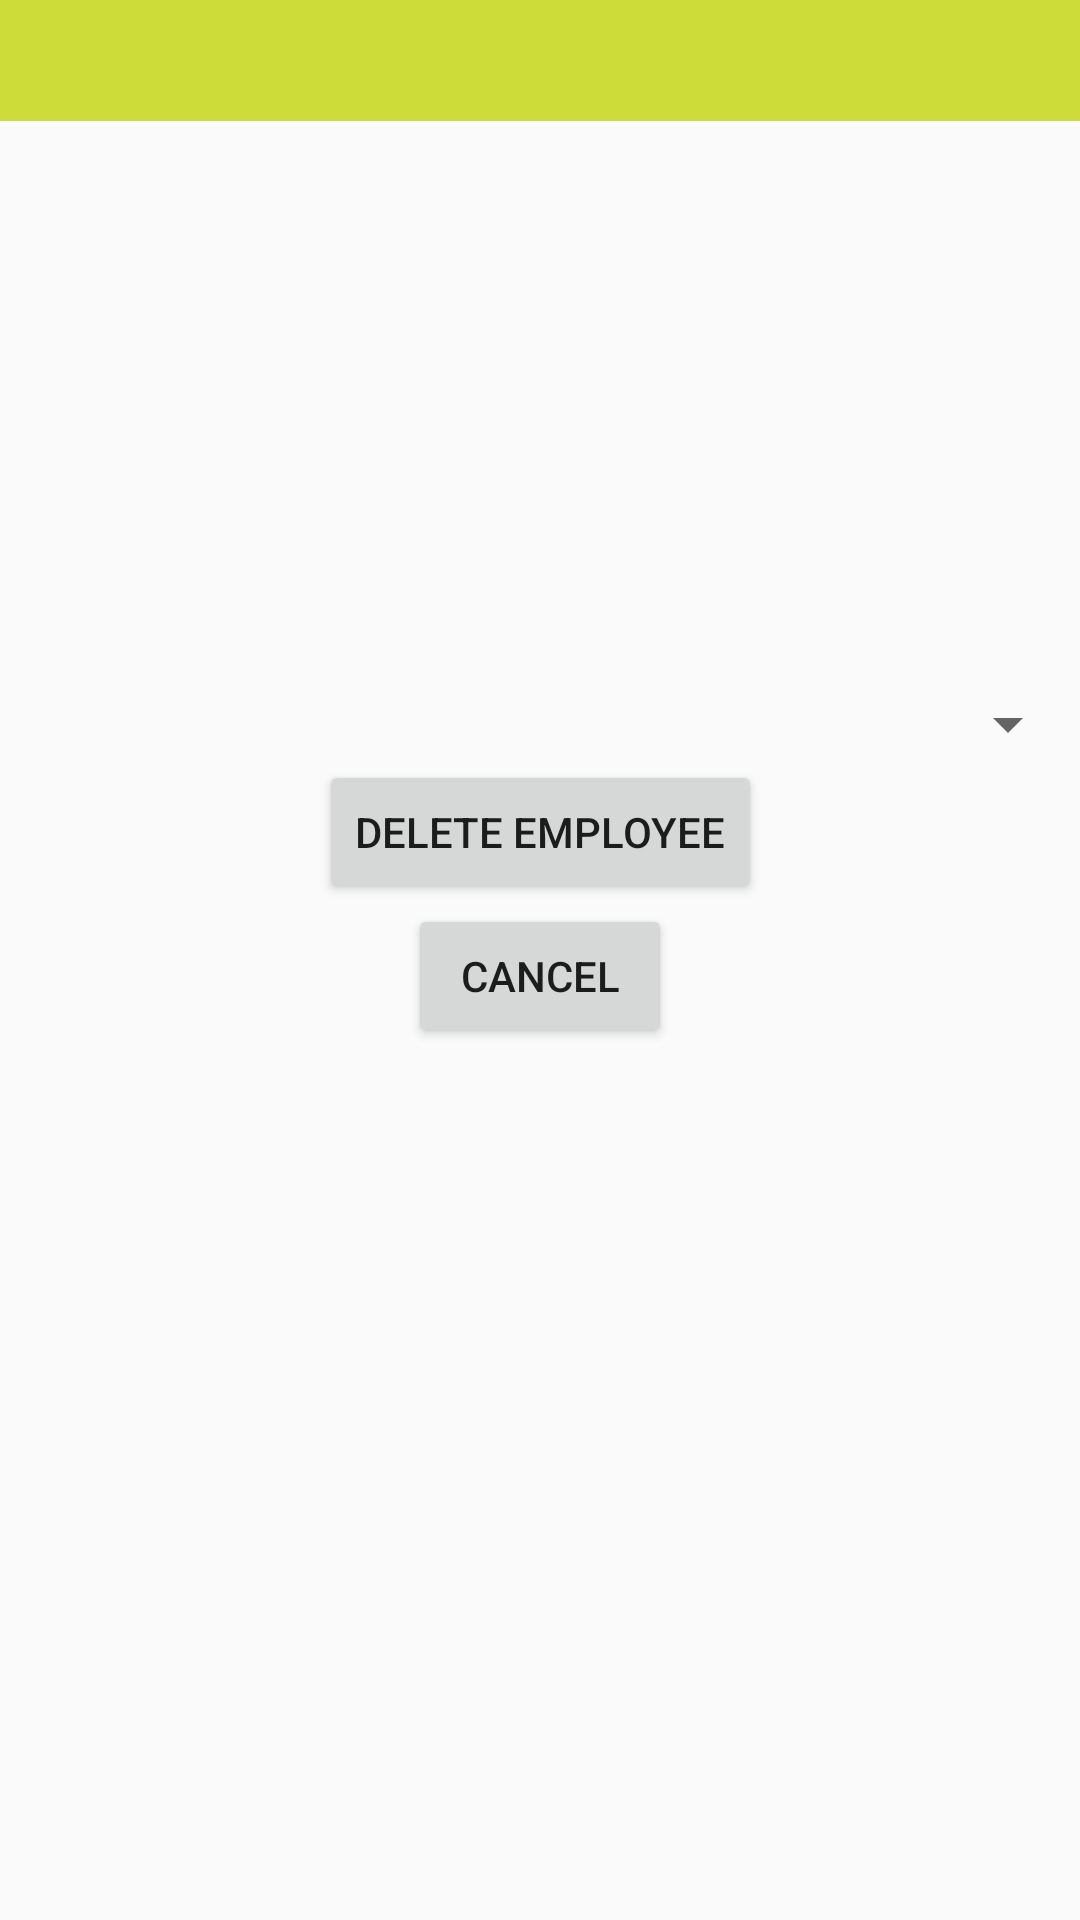

Reconstruct the res/layout file that produces this screen, plus the resources it refers to.
<!-- AndroidManifest.xml: application theme AppTheme -->
<!-- res/layout/activity_delete_employee.xml -->
<?xml version="1.0" encoding="utf-8"?>
<androidx.constraintlayout.widget.ConstraintLayout xmlns:android="http://schemas.android.com/apk/res/android"
    xmlns:app="http://schemas.android.com/apk/res-auto"
    xmlns:tools="http://schemas.android.com/tools"
    android:layout_width="match_parent"
    android:layout_height="match_parent"
    tools:context=".DeleteEmployeeActivity">

    <TextView
        android:id="@+id/tvAgentName"
        style="@style/StandardTitleStyle"
        android:layout_width="match_parent"
        android:layout_height="wrap_content"
        app:layout_constraintTop_toTopOf="parent"
        app:layout_constraintStart_toStartOf="parent"
        app:layout_constraintEnd_toEndOf="parent"/>

    <TextView
        android:id="@+id/tvFirstName"
        style="@style/StandardTextStyle"
        android:layout_width="match_parent"
        android:layout_height="wrap_content"
        app:layout_constraintTop_toBottomOf="@id/tvAgentName"
        app:layout_constraintStart_toStartOf="parent"
        app:layout_constraintEnd_toEndOf="parent"/>

    <TextView
        android:id="@+id/tvLastName"
        style="@style/StandardTextStyle"
        android:layout_width="match_parent"
        android:layout_height="wrap_content"
        app:layout_constraintTop_toBottomOf="@id/tvFirstName"
        app:layout_constraintStart_toStartOf="parent"
        app:layout_constraintEnd_toEndOf="parent"/>

    <TextView
        android:id="@+id/tvStreetAddress"
        style="@style/StandardTextStyle"
        android:layout_width="match_parent"
        android:layout_height="wrap_content"
        app:layout_constraintTop_toBottomOf="@id/tvLastName"
        app:layout_constraintStart_toStartOf="parent"
        app:layout_constraintEnd_toEndOf="parent"/>

    <TextView
        android:id="@+id/tvCity"
        style="@style/StandardTextStyle"
        android:layout_width="match_parent"
        android:layout_height="wrap_content"
        app:layout_constraintTop_toBottomOf="@id/tvStreetAddress"
        app:layout_constraintStart_toStartOf="parent"
        app:layout_constraintEnd_toEndOf="parent"/>

    <TextView
        android:id="@+id/tvState"
        style="@style/StandardTextStyle"
        android:layout_width="wrap_content"
        android:layout_height="wrap_content"
        app:layout_constraintTop_toBottomOf="@id/tvCity"
        app:layout_constraintStart_toStartOf="parent"
        app:layout_constraintEnd_toStartOf="@id/tvZip"/>

    <TextView
        android:id="@+id/tvZip"
        style="@style/StandardTextStyle"
        android:layout_width="wrap_content"
        android:layout_height="wrap_content"
        app:layout_constraintTop_toBottomOf="@id/tvCity"
        app:layout_constraintStart_toEndOf="@id/tvState"
        app:layout_constraintEnd_toEndOf="parent"/>

    <TextView
        android:id="@+id/tvTaxId"
        style="@style/StandardTextStyle"
        android:layout_width="match_parent"
        android:layout_height="wrap_content"
        app:layout_constraintTop_toBottomOf="@id/tvZip"
        app:layout_constraintStart_toStartOf="parent"
        app:layout_constraintEnd_toEndOf="parent"/>

    <TextView
        android:id="@+id/tvPosition"
        style="@style/StandardTextStyle"
        android:layout_width="match_parent"
        android:layout_height="wrap_content"
        app:layout_constraintTop_toBottomOf="@id/tvTaxId"
        app:layout_constraintStart_toStartOf="parent"
        app:layout_constraintEnd_toEndOf="parent"/>

    <Spinner
        android:id="@+id/spinnerDepartments"
        android:layout_width="match_parent"
        android:layout_height="wrap_content"
        app:layout_constraintTop_toBottomOf="@id/tvPosition"
        app:layout_constraintStart_toStartOf="parent"
        app:layout_constraintEnd_toEndOf="parent"/>

    <Button
        android:id="@+id/btnDeleteAgent"
        android:text="@string/delete_employee"
        android:layout_width="wrap_content"
        android:layout_height="wrap_content"
        app:layout_constraintTop_toBottomOf="@id/spinnerDepartments"
        app:layout_constraintStart_toStartOf="parent"
        app:layout_constraintEnd_toEndOf="parent"
        android:onClick="onClick"/>

    <Button
        android:id="@+id/btnCancel"
        android:text="@string/cancel"
        android:layout_width="wrap_content"
        android:layout_height="wrap_content"
        app:layout_constraintTop_toBottomOf="@id/btnDeleteAgent"
        app:layout_constraintStart_toStartOf="parent"
        app:layout_constraintEnd_toEndOf="parent"
        android:onClick="onClick"/>

</androidx.constraintlayout.widget.ConstraintLayout>
<!-- resources referenced by this layout -->
<resources>
  <string name="cancel">Cancel</string>
  <string name="delete_employee">Delete Employee</string>
  <style name="StandardTextStyle">
          <item name="android:textColor">@color/colorBlue</item>
          <item name="android:textSize">@dimen/font_size_20</item>
      </style>
  <style name="StandardTitleStyle">
          <item name="android:textColor">@color/colorRed</item>
          <item name="android:textSize">@dimen/font_size_30</item>
          <item name="android:textStyle">bold</item>
          <item name="android:background">@color/colorYellow</item>
          <item name="android:textAlignment">center</item>
      </style>
  <style name="AppTheme" parent="Theme.AppCompat.Light.DarkActionBar">
          
          <item name="colorPrimary">@color/colorPrimary</item>
          <item name="colorPrimaryDark">@color/colorPrimaryDark</item>
          <item name="colorAccent">@color/colorAccent</item>
      </style>
  <color name="colorBlue">#1830C0</color>
  <dimen name="font_size_20">20sp</dimen>
  <color name="colorRed">#CF0B0B</color>
  <dimen name="font_size_30">30sp</dimen>
  <color name="colorYellow">#CDDC39</color>
  <color name="colorPrimary">#008577</color>
  <color name="colorPrimaryDark">#00574B</color>
  <color name="colorAccent">#D81B60</color>
</resources>
